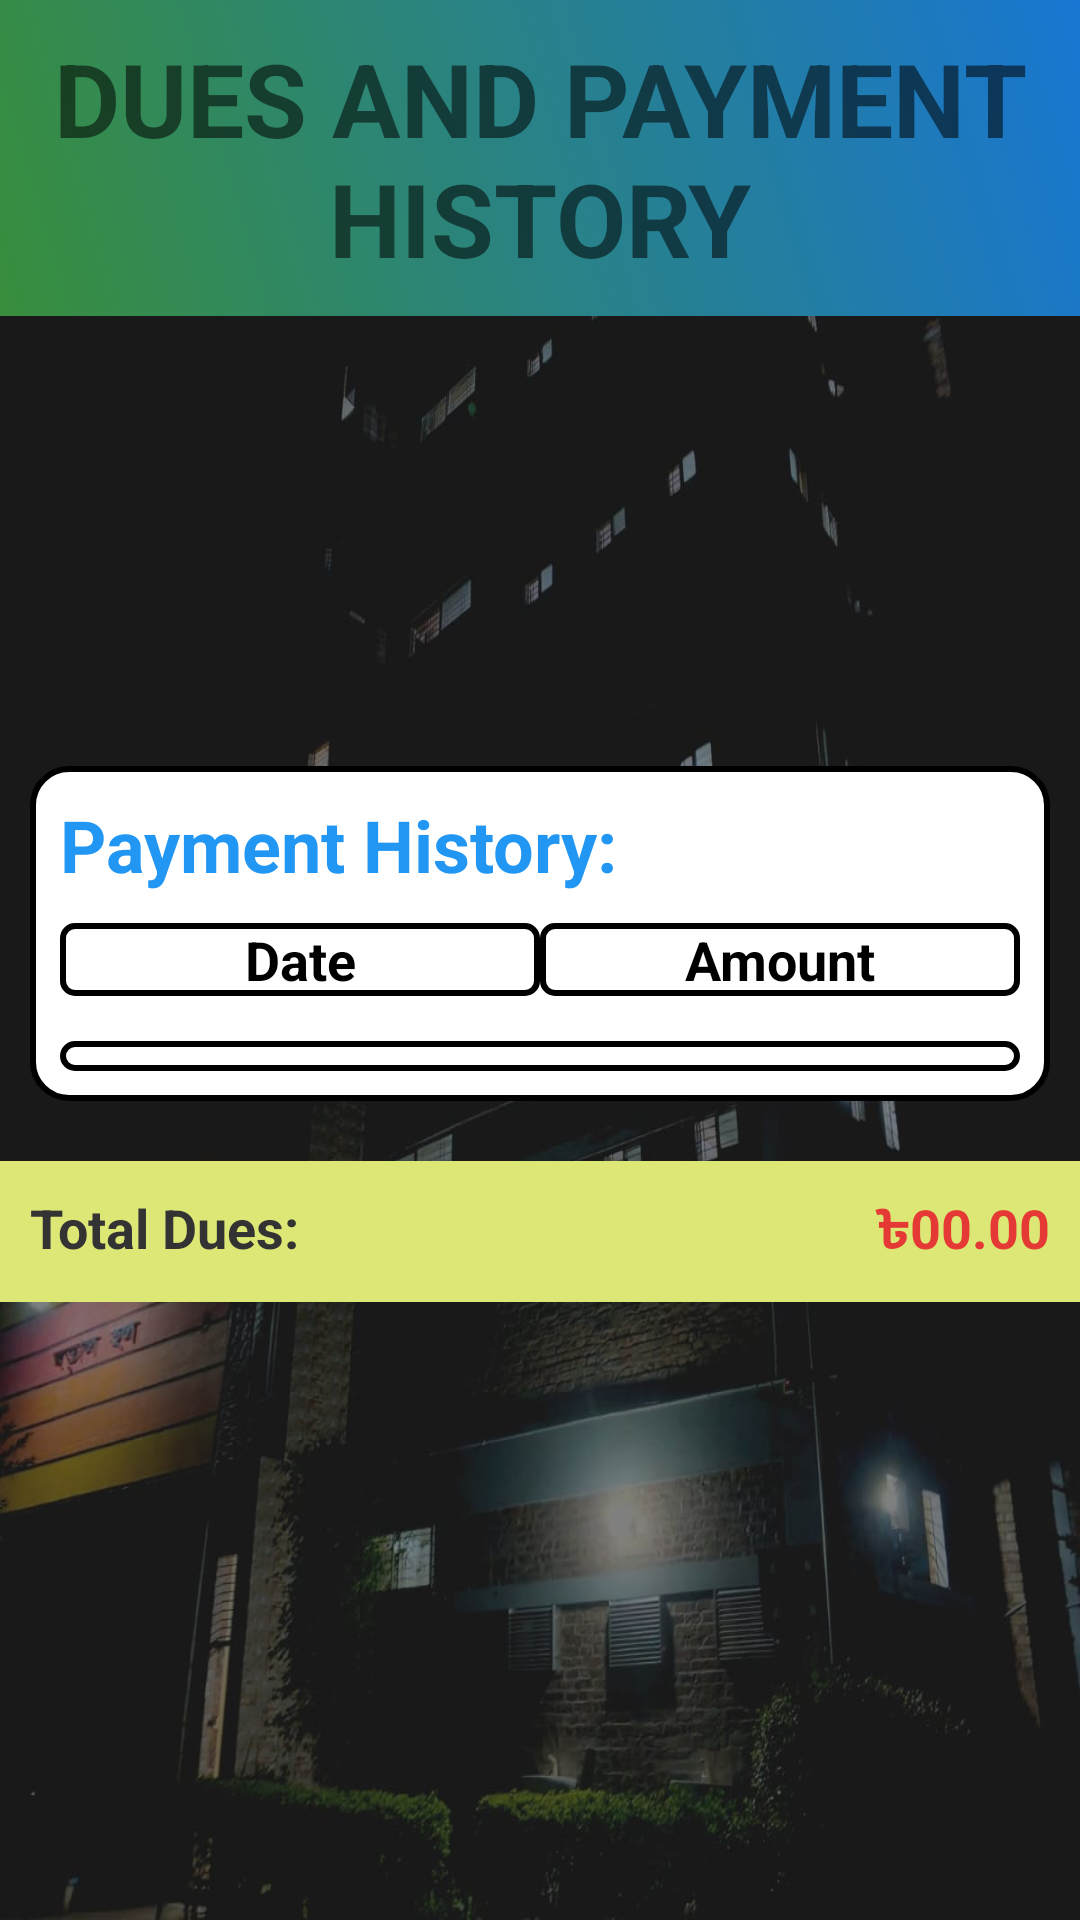

Reconstruct the res/layout file that produces this screen, plus the resources it refers to.
<!-- AndroidManifest.xml: application theme Theme.bauethms -->
<!-- res/layout/activity_paymentp.xml -->
<?xml version="1.0" encoding="utf-8"?>
<androidx.constraintlayout.widget.ConstraintLayout xmlns:android="http://schemas.android.com/apk/res/android"
    xmlns:app="http://schemas.android.com/apk/res-auto"
    xmlns:tools="http://schemas.android.com/tools"
    android:id="@+id/main"
    android:layout_width="match_parent"
    android:layout_height="match_parent"
    android:background="@drawable/bgpay"
    tools:context=".paymentp">
    
    <TextView
        android:id="@+id/dues_payment_header"
        android:layout_width="wrap_content"
        android:layout_height="wrap_content"
        android:layout_gravity="center_horizontal"
        android:background="@drawable/splash_gradient"
        android:padding="10dp"
        android:text="DUES AND PAYMENT HISTORY"
        android:textAlignment="center"
        android:textColor="@color/ic_launcher_background"
        android:textSize="34sp"
        android:textStyle="bold"
        app:layout_constraintEnd_toEndOf="parent"
        app:layout_constraintStart_toStartOf="parent"
        app:layout_constraintTop_toTopOf="parent" />

    
    <LinearLayout
        android:id="@+id/payment_history_section"
        android:layout_width="match_parent"
        android:layout_height="wrap_content"
        android:layout_marginLeft="10dp"
        android:layout_marginTop="150dp"
        android:layout_marginRight="10dp"
        android:background="@drawable/textfile"
        android:orientation="vertical"
        android:paddingStart="10dp"
        android:paddingTop="10dp"
        android:paddingEnd="10dp"
        android:paddingBottom="10dp"
        app:layout_constraintEnd_toEndOf="parent"
        app:layout_constraintStart_toStartOf="parent"
        app:layout_constraintTop_toBottomOf="@+id/dues_payment_header">

        <TextView
            android:id="@+id/payment_history_title"
            android:layout_width="wrap_content"
            android:layout_height="wrap_content"
            android:text="Payment History:"
            android:textColor="#2196F3"
            android:textSize="24sp"
            android:textStyle="bold" /> 

        
        <LinearLayout
            android:layout_width="match_parent"
            android:layout_height="wrap_content"
            android:orientation="horizontal"
            android:paddingTop="10dp"
            android:paddingBottom="5dp">

            <TextView
                android:id="@+id/date_heading"
                android:layout_width="0dp"
                android:layout_height="wrap_content"
                android:layout_weight="1"
                android:background="@drawable/border"
                android:gravity="center"
                android:text="Date"
                android:textColor="#000"
                android:textSize="18sp"
                android:textStyle="bold" />

            <TextView
                android:id="@+id/amount_heading"
                android:layout_width="0dp"
                android:layout_height="wrap_content"
                android:layout_weight="1"
                android:background="@drawable/border"
                android:gravity="center"
                android:text="Amount"
                android:textColor="#000"
                android:textSize="18sp"
                android:textStyle="bold" />
        </LinearLayout>

        
        <androidx.recyclerview.widget.RecyclerView
            android:id="@+id/payment_history_list"
            android:layout_width="match_parent"
            android:layout_height="wrap_content"
            android:layout_marginTop="10dp"
            android:background="@drawable/border"
            android:padding="5dp" />
    </LinearLayout>

    <LinearLayout
        android:id="@+id/dues_summary_section"
        android:layout_width="match_parent"
        android:layout_height="wrap_content"
        android:layout_marginTop="20dp"
        android:background="#DCE775"
        android:orientation="horizontal"
        android:padding="10dp"
        app:layout_constraintEnd_toEndOf="parent"
        app:layout_constraintStart_toStartOf="parent"
        app:layout_constraintTop_toBottomOf="@+id/payment_history_section">

        
        <TextView
            android:layout_width="wrap_content"
            android:layout_height="wrap_content"
            android:layout_weight="1"
            android:text="Total Dues:"
            android:textColor="#333"
            android:textSize="18sp"
            android:textStyle="bold" />

        
        <TextView
            android:id="@+id/total_dues_value"
            android:layout_width="wrap_content"
            android:layout_height="wrap_content"
            android:text="৳00.00"
            android:textColor="#E53935"
            android:textSize="18sp"
            android:textStyle="bold" />
    </LinearLayout>

</androidx.constraintlayout.widget.ConstraintLayout>
<!-- resources referenced by this layout -->
<resources>
  <!-- drawable bgpay: jpg bitmap (drawable, 62002 bytes) -->
  <!-- drawable border (drawable) -->
  <?xml version="1.0" encoding="utf-8"?>
  <shape xmlns:android="http://schemas.android.com/apk/res/android">
      <solid android:color="@android:color/transparent"/> 
      <stroke
          android:width="2dp"
          android:color="@color/black"/> 
      <corners android:radius="4dp"/> 
  </shape>
  <!-- drawable splash_gradient (drawable) -->
  <?xml version="1.0" encoding="utf-8"?>
  <shape xmlns:android="http://schemas.android.com/apk/res/android">
      <gradient
          android:type="linear"
          android:startColor="#388E3C"
      android:endColor="#1976D2"
      android:angle="45" />          
  </shape>
  <!-- drawable textfile (drawable) -->
  <?xml version="1.0" encoding="utf-8"?>
  <shape xmlns:android="http://schemas.android.com/apk/res/android"
      android:shape="rectangle">
      <solid android:color="@color/white" />
      <stroke
          android:width="2dp"
          android:color="@color/black"/>
  
      <corners
          android:radius="12dp"/>
  
  </shape>
  <style name="Theme.bauethms" parent="Base.Theme.bauethms" />
  <color name="black">#FF000000</color>
  <color name="white">#FFFFFFFF</color>
  <style name="Base.Theme.bauethms" parent="Theme.AppCompat.Light.NoActionBar">
          
         <item name="colorPrimary">@color/prim</item>
          <item name="colorPrimaryVariant">@color/prim</item>
          <item name="colorOnPrimary">@color/black</item>
          <item name="colorSecondary">@color/scon</item>
          <item name="colorSecondaryVariant">@color/scon</item>
          <item name="colorOnSecondary">#FFEB3B</item>
      </style>
  <color name="prim">#009644</color>
  <color name="scon">#F44336</color>
</resources>
